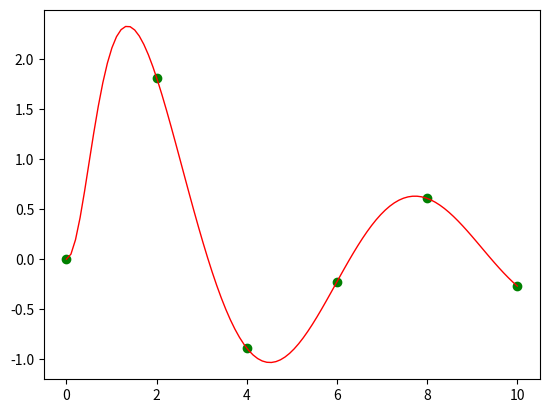

Here is the Python script that generated this plot: (Note: this script raises an exception after producing the figure.)
import numpy as np
import numpy.polynomial.polynomial as nppol
import matplotlib.pyplot as plt

"""def g(x):
    return (2*x(**3)-5*x(**2)+3*x-4)
"""

def f(x):
    return (5*x*np.sin(x)/(1+x*x))

def eval_cubic_spline(x,cs) :
    for borne,poly in cs :
        if x <= borne :
            return nppol.polyval(x,poly)
    return 0

def get_system_to_solve(px,py) :
    t3,t2 = len(px),len(py)
    ##t1=len(px)
    rt=(4*t3-4,4*t3-4)
    matriceA=np.zeros(rt)
    ##interpolation
    matriceA[0,0]=px[0]
    matriceA[0,1]=px[0]
    matriceA[0,2]=px[0]
    matriceA[0,3]=1
    k=1
    #k++
    for i in range(1,t3-1):
        ##partie1
        matriceA[k,(i-1)*4+0]=px[i]**3
        matriceA[k,(i-1)*4+1]=px[i]**2
        matriceA[k,(i-1)*4+2]=px[i]
        matriceA[k,(i-1)*4+3]=1        
        ##partie2
        matriceA[k+1,(i-1)*4+0+4]=px[i]**3
        matriceA[k+1,(i-1)*4+1+4]=px[i]**2
        matriceA[k+1,(i-1)*4+2+4]=px[i]
        matriceA[k+1,(i-1)*4+3+4]=1
        k+=1
        k+=1
        #k++
        ##partie3
    matriceA[k,i*4+0]=px[i+1]**3
    matriceA[k,i*4+1]=px[i+1]**2
    matriceA[k,i*4+2]=px[i+1]
    matriceA[k,i*4+3]=1
    k+=1
    #k++
##derivabilite
    for i in range(0,t3-2):
        ##partie1
        matriceA[k,i*4+0]=3*px[i+1]**2
        matriceA[k,i*4+1]=2*px[i+1]
        matriceA[k,i*4+2]=1
        matriceA[k,i*4+3]=0
        ##partie2
        matriceA[k,i*4+4]=-3*px[i+1]**2
        matriceA[k,i*4+5]=-2*px[i+1]
        matriceA[k,i*4+6]=-1
        matriceA[k,i*4+7]=0
        k+=1
    """derivabilite 
    seconde
"""
    for i in range(0,t3-2):
        ##partie3
        matriceA[k,i*4+0]=6*px[i+1]
        matriceA[k,i*4+1]=2
        matriceA[k,i*4+4]=-6*px[i+1]
        matriceA[k,i*4+5]=-2
        k+=1
        #k++
##cond.arbitraire
##partie1
    t4=len(matriceA)
    matriceA[k,0]=3*px[0]**2
    matriceA[k,1]=2*px[0]
    matriceA[k,2]=1
    matriceA[k,t4-4]=-3*px[t3-1]**2
    matriceA[k,t4-3]=-2*px[t3-1]
    matriceA[k,t4-2]=-1
##partie2
    matriceA[k+1,0]=6*px[0]
    matriceA[k+1,1]=2
    matriceA[k+1,t4-4]=-6*px[t3-1]
    matriceA[k+1,t4-3]=-2
##matriceB
    matriceB=np.zeros(4*t2-4)
    matriceB[0]=py[0]
    h=1
    for i in range(1,t2-1):
        matriceB[h] = py[i]
        matriceB[h+1] = py[i]
        h+=1
        h+=1
    matriceB[h]=py[i+1]
    return matriceA,matriceB

def get_cubic_splines(px,py) :
    getSplines = []
    rt = len(px)
    mA,mB = get_system_to_solve(px,py)
    inverseA = np.linalg.inv(mA) 
    res = inverseA@mB
    for i in range(0,rt-1) :
        getSplines.append((px[i+1], [ res[3+i*4],res[2+i*4],res[1+i*4],res[0+i*4]]))
    return getSplines

"""f"""
x_1=np.linspace(0,10,100)
y_1=np.array(list(map(f,x_1)))
c_f1,=plt.plot(x_1,y_1,'r',linewidth=1,color="red")
c_f1.set_label("fonction de base")
"""px et py"""
px_alt=np.linspace(0,10,6)
px=list(px_alt)
rt2=len(px)
py=[0 for i in range(rt2)]
for i in range(rt2):
    py[i] = f(px[i])

"""vérification points"""
lv = plt.scatter(px,py,c="green")
lv.set_label("points de vérification")
"""fenetre"""
plt.gcf().canvas.set_window_title('Mathys Gagner - Mateo Esteves')

"""affichage fin"""
cs = get_cubic_splines(px,py)
x_2 = np.linspace(0,10,100)
y_2=[eval_cubic_spline(e,cs) for e in x_2]
c,=plt.plot(x_2,y_2)
c.set_label("approximation")
plt.grid(color='black',linestyle='--')
plt.legend()
plt.show()
